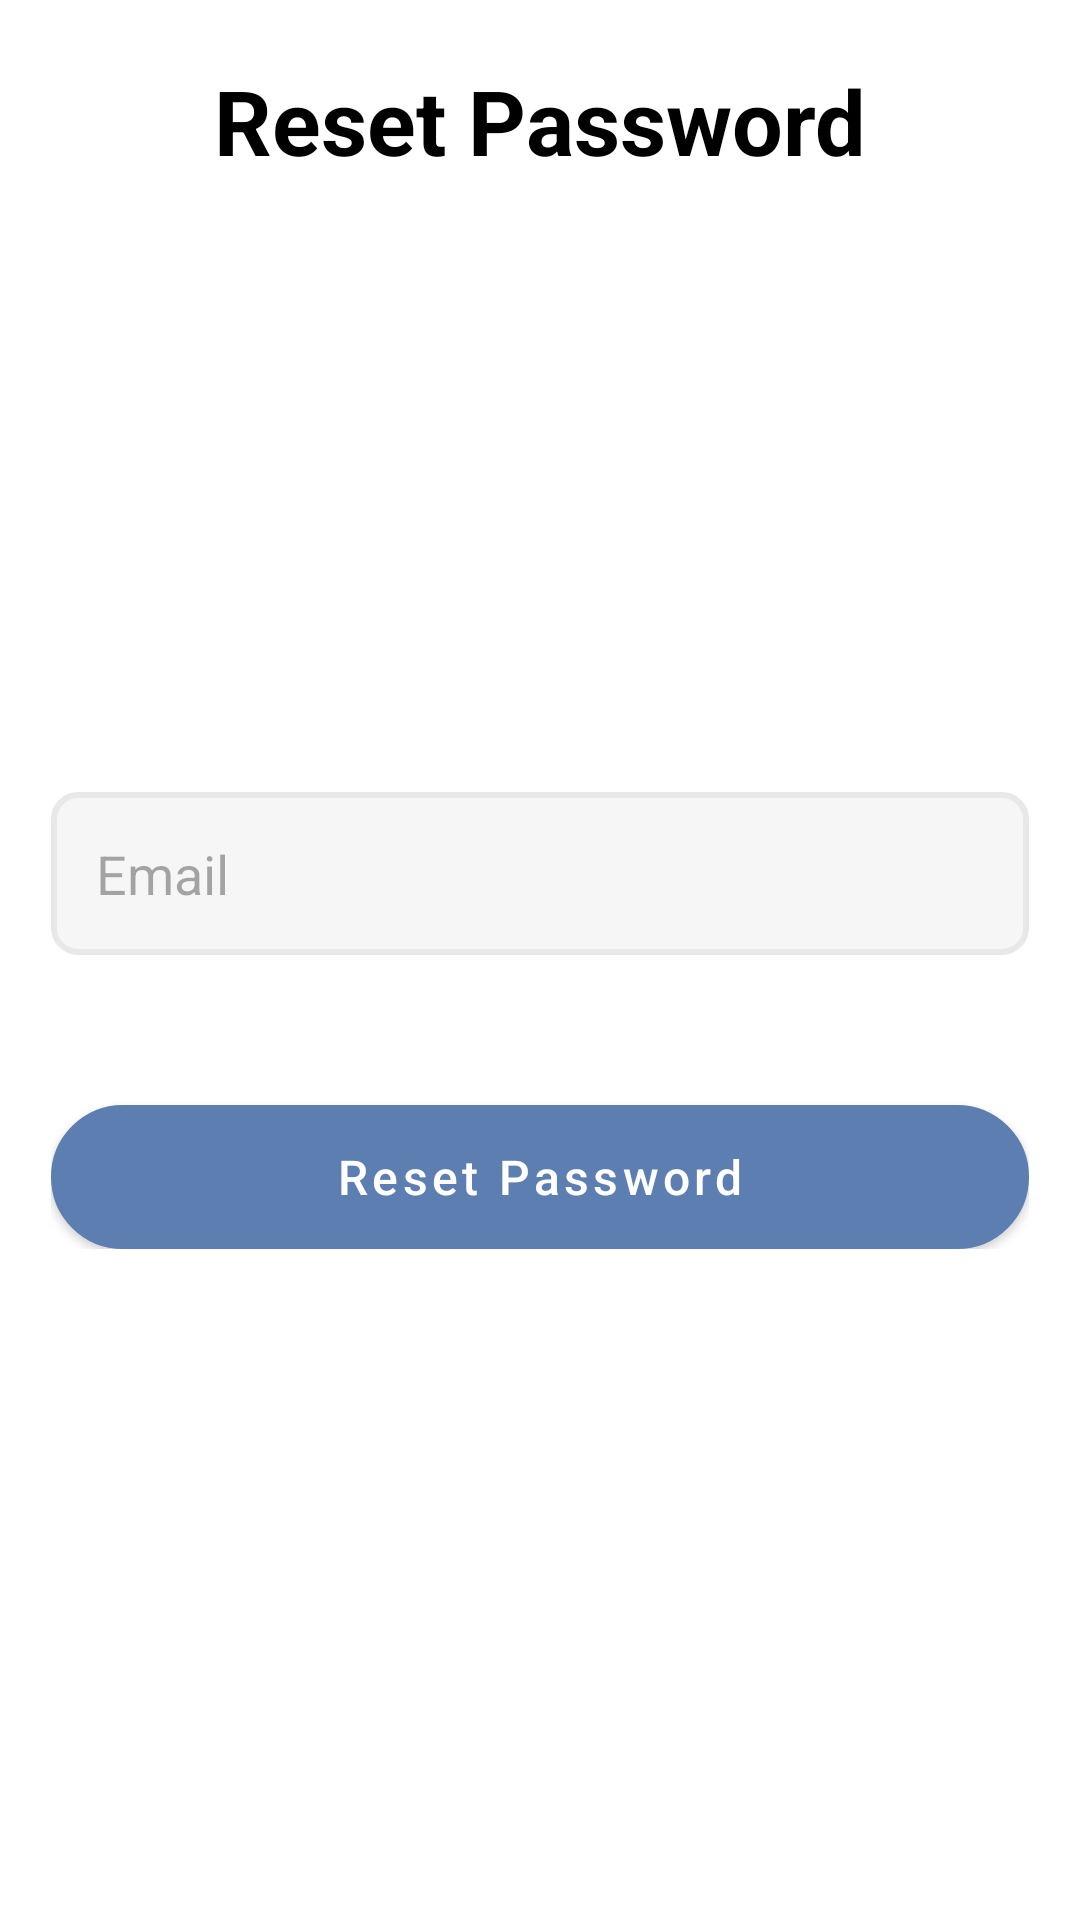

Android layout source for this screen:
<!-- AndroidManifest.xml: application theme Theme.TrackYourTime -->
<!-- res/layout/fragment_forgot_password.xml -->
<?xml version="1.0" encoding="utf-8"?>
<androidx.constraintlayout.widget.ConstraintLayout xmlns:android="http://schemas.android.com/apk/res/android"
    xmlns:app="http://schemas.android.com/apk/res-auto"
    xmlns:tools="http://schemas.android.com/tools"
    android:layout_width="match_parent"
    android:layout_height="match_parent"
    android:background="@color/background_fragment"
    tools:context=".ui.fragment.RegisterFragment">

    <LinearLayout
        android:id="@+id/linearLayout1"
        android:layout_width="0dp"
        android:layout_height="wrap_content"
        android:orientation="horizontal"
        app:layout_constraintEnd_toEndOf="parent"
        app:layout_constraintStart_toStartOf="parent"
        app:layout_constraintTop_toTopOf="parent">

        <androidx.appcompat.widget.Toolbar
            android:id="@+id/toolbar"
            style="@style/ToolBarStyle">

            <TextView
                android:id="@+id/toolBarTitle"
                style="@style/ToolBarTitleStyle"
                android:layout_marginTop="20dp"
                android:text="Reset Password" />


        </androidx.appcompat.widget.Toolbar>
    </LinearLayout>

    <LinearLayout
        android:id="@+id/linearLayout2"
        android:layout_width="0dp"
        android:layout_height="wrap_content"
        android:layout_marginTop="200dp"
        android:orientation="vertical"
        android:layout_marginStart="17dp"
        android:layout_marginEnd="17dp"
        app:layout_constraintEnd_toEndOf="parent"
        app:layout_constraintStart_toStartOf="parent"
        app:layout_constraintTop_toBottomOf="@+id/linearLayout1">

        <EditText
            android:id="@+id/etEmail"
            style="@style/EditTextStyle"
            android:background="@drawable/et_background"
            android:hint="@string/email" />
        <Button
            android:id="@+id/forgotPasswordButton"
            style="@style/RegisterButtonStyle"
            android:layout_marginTop="50dp"
            android:text="Reset Password"
            android:textAllCaps="false" />

    </LinearLayout>

</androidx.constraintlayout.widget.ConstraintLayout>
<!-- resources referenced by this layout -->
<resources>
  <color name="background_fragment">#FFFFFFFF</color>
  <!-- drawable et_background (drawable) -->
  <?xml version="1.0" encoding="utf-8"?>
  <selector xmlns:android="http://schemas.android.com/apk/res/android">
      <item>
          <shape android:shape="rectangle">
              <solid android:color="@color/etBackgroundSolid">
              </solid>
              <stroke android:color="@color/etBackgroundStroke"
                  android:width="2dp">
              </stroke>
              <corners android:radius="8dp"></corners>
          </shape>
      </item>
  </selector>
  <string name="email">Email</string>
  <style name="EditTextStyle">
          <item name="android:layout_width">match_parent</item>
          <item name="android:layout_height">wrap_content</item>
          <item name="android:background">@drawable/et_background</item>
          <item name="android:padding">15dp</item>
  
      </style>
  <style name="RegisterButtonStyle" parent="@style/Widget.MaterialComponents.Button">
          <item name="android:layout_width">match_parent</item>
          <item name="android:layout_height">wrap_content</item>
          <item name="backgroundTint">@null</item>
          <item name="android:textColor">@color/white</item>
          <item name="android:background">@drawable/button_background</item>
          <item name="textAllCaps">false</item>
          <item name="android:textSize">16sp</item>
      </style>
  <style name="ToolBarStyle">
          <item name="android:layout_width">match_parent</item>
          <item name="android:layout_height">wrap_content</item>
          <item name="background">@color/white</item>
          <item name="android:minHeight">?attr/actionBarSize</item>
          <item name="android:theme">?attr/actionBarTheme</item>
      </style>
  <style name="ToolBarTitleStyle">
          <item name="android:layout_width">wrap_content</item>
          <item name="android:layout_height">wrap_content</item>
          <item name="android:layout_gravity">center</item>
          <item name="android:textColor">@color/textColor</item>
          <item name="android:textSize">30sp</item>
          <item name="android:textStyle">bold</item>
      </style>
  <style name="Theme.TrackYourTime" parent="Base.Theme.TrackYourTime" />
  <color name="etBackgroundSolid">#F6F6F6</color>
  <color name="etBackgroundStroke">#E8E8E8</color>
  <color name="white">#FFFFFFFF</color>
  <!-- drawable button_background (drawable) -->
  <?xml version="1.0" encoding="utf-8"?>
  <selector xmlns:android="http://schemas.android.com/apk/res/android">
      <item android:left="1dp" android:right="1dp" android:top="1dp" android:bottom="1dp">
          <shape android:shape="rectangle">
              <corners android:radius="100dp"/>
              <stroke android:width="2dp" android:color="@color/registerButtonSolid"/>
              <solid android:color="@color/registerButtonSolid"/>
          </shape>
      </item>
  </selector>
  <color name="textColor">#FF000000</color>
  <style name="Base.Theme.TrackYourTime" parent="Theme.Material3.DayNight.NoActionBar">
          <item name="android:statusBarColor">@color/statusBarColor</item>
          <item name="android:windowLightStatusBar">true</item>
      </style>
  <color name="registerButtonSolid">#5D7EB0</color>
  <color name="statusBarColor">#FFFFFFFF</color>
</resources>
